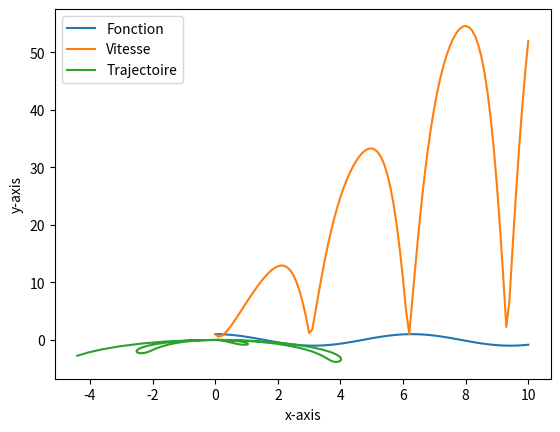

This figure's Python source:
import math
import matplotlib.pyplot as plt
# alenaaaaaa
increment = 0.2         # =! ajout au compteur #
yo = 0

def fonction(x):
    y = math.cos(x) + yo
    return y

def derivee_f():
    der = []
    compteur = 0
    while compteur < 10:
        fp = (fonction(compteur+increment) - fonction(compteur))/increment
        der.append(fp)
        compteur += 0.1
    return der
derivee = derivee_f()

def tangente_f(a):
    f = []
    compteur = 0
    while compteur < 10:
        y = fonction(a/10) + derivee[a]*(compteur-a/10)
        f.append(y)
        compteur += 0.1
    return f

# Ou veut on tracer la tangente ? #
position = 5
position = int(position * 10)
tangente = tangente_f(position)

x = []
y = []
compteur = 0
while compteur < 10:               # liste pour la fonction
    x.append(compteur)
    y.append(fonction(compteur))
    compteur += 0.1


# Somme des forces = P + Ff = ma #

def theta_f(der):
    t = []
    for i in range(0, len(der)):
        angle = math.atan(der[i])
        t.append(angle)
    return t



def time_f():
    t = []
    compteur = 0
    while compteur<10:
        t.append(compteur)
        compteur += 0.1 
    return t


def vitesse_f1(m, k, t, a):
    v = []
    for i in range(0,len(a)):
        vi = (math.sin(a[i])*g*m)/k + math.exp(-(k/m)*t[i]) 
        v.append(vi)
    return v

def vitesse_f2(px, py):
    v = []
    for i in range(0,len(px)):
        vi = math.sqrt(px[i]**2 + py[i]**2)/0.1
        v.append(vi)
    return v


def position_sans_normale(m, k, t, a):
    p = []
    for i in range(0, len(a)):
        r = -(m/k)*math.exp(-(k/m)*t[i]) + (math.sin(a[i])*g*m*t[i])/k 
        p.append(r)
    return p


def position_vraie_x(pos,a):
    x = []
    for i in range(0,len(pos)):
        x.append(-math.cos(a[i])*pos[i])
    return x


def position_vraie_y(pos,a):
    y = []
    for i in range(0,len(pos)):
        y.append(-math.sin(a[i])*pos[i] + yo)
    return y


#calcul
coef_frot = 10
masse = 1
g = 9.81
theta = theta_f(derivee)        #angle en radiant#
time = time_f()
#vitesse = vitesse_f1(masse, coef_frot, time, theta)
position_fausse = position_sans_normale(masse, coef_frot, time, theta)
x_traj = position_vraie_x(position_fausse, theta)
y_traj = position_vraie_y(position_fausse, theta)
vitesse = vitesse_f2(x_traj, y_traj)
print(vitesse)


plt.xlabel('x-axis')
plt.ylabel('y-axis')
plt.plot(x, y, label='Fonction')
#plt.plot(x, derivee, label='Derivée')
#plt.plot(x, tangente, label=f'Tangente en x={position/10}')
plt.plot(x, vitesse, label='Vitesse')
plt.plot(x_traj, y_traj, label='Trajectoire')

#plt.annotate('Position = (%.1f ; %.1f)'%(x[position],y[position]), 
#             xy = (x[position], y[position]), 
#             xytext =(x[position], y[position]-derivee[position]/2), 
#             arrowprops=dict(arrowstyle = "->", facecolor='black'))
#plt.annotate('Derivée = %.1f'%(derivee[position]), 
#             xy = (x[position], derivee[position]), 
#             xytext =(x[position], derivee[position]-derivee[position]/2), 
#             arrowprops=dict(arrowstyle = "->", facecolor='black'))

plt.legend()
plt.show()
